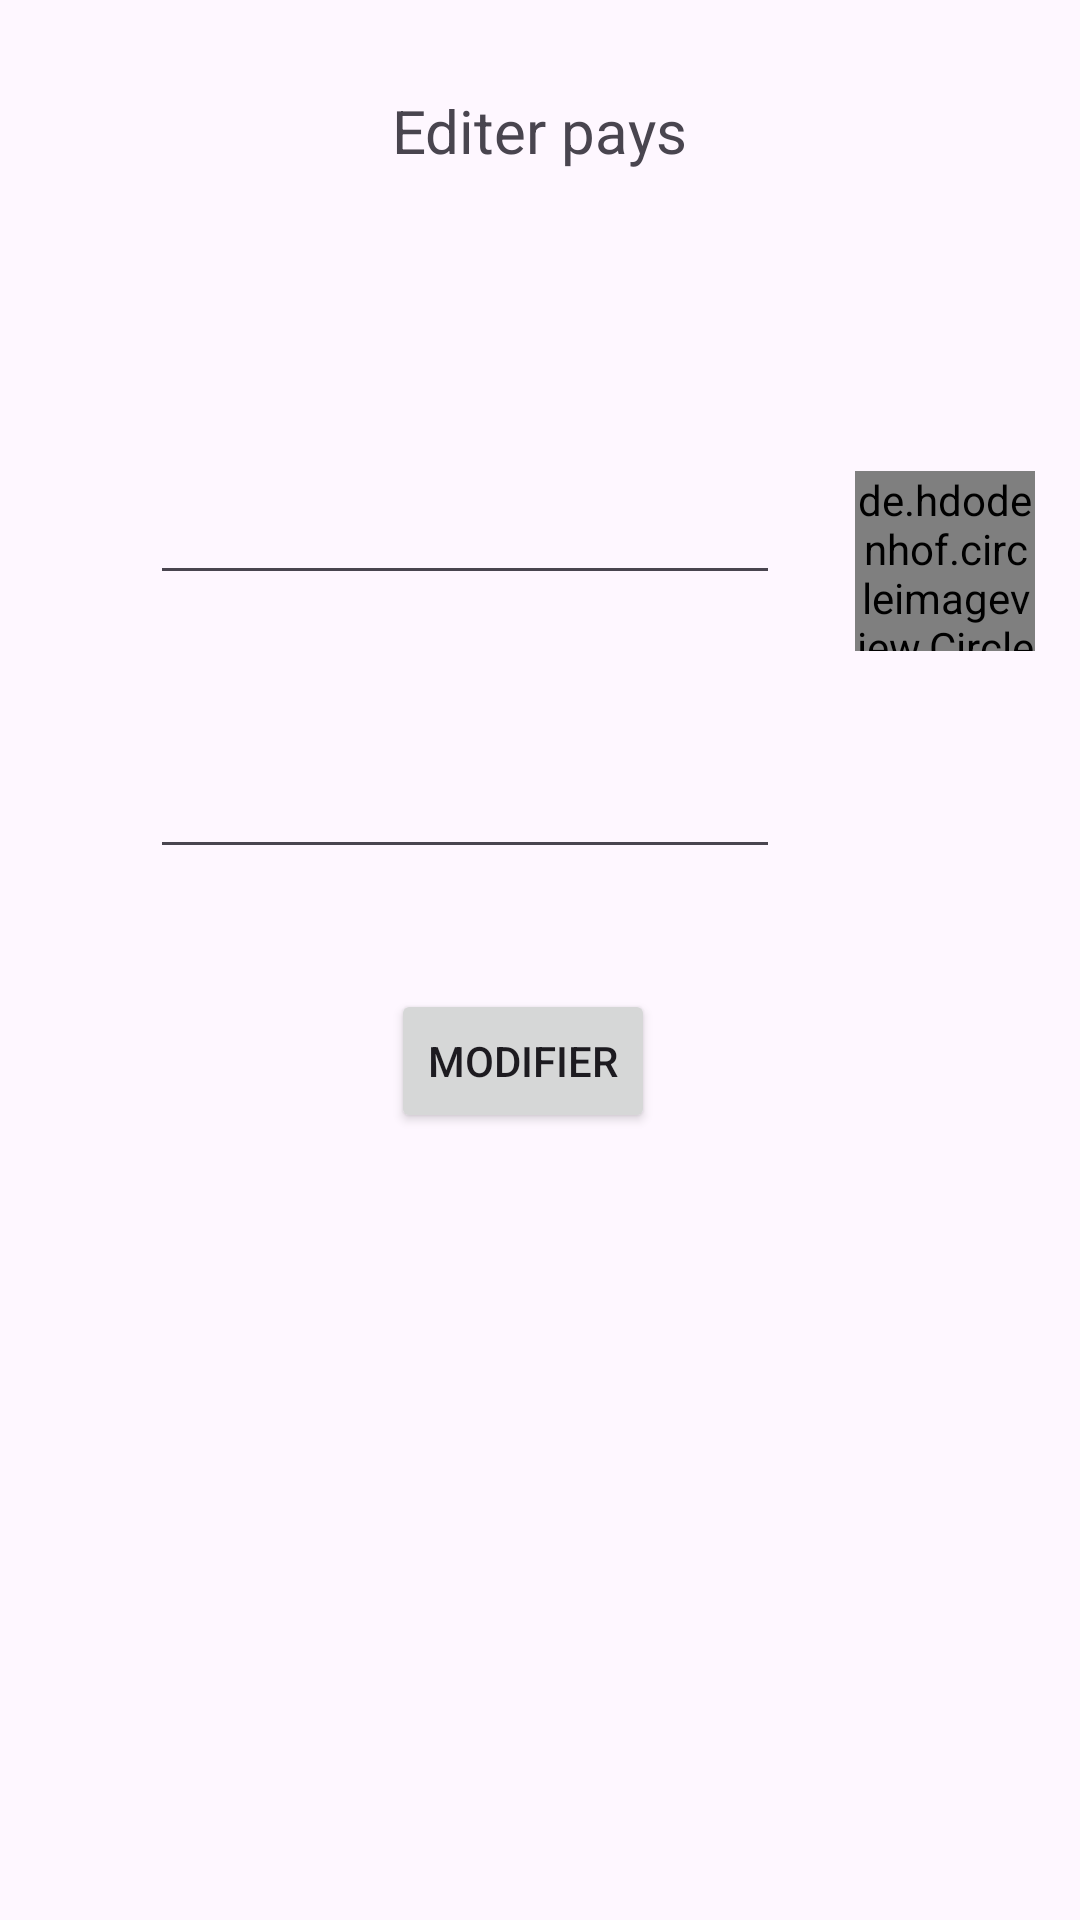

The Android layout XML behind this screen, and the referenced resources:
<!-- AndroidManifest.xml: application theme Theme.Exo_RV_BDD -->
<!-- res/layout/activity_edit_remote.xml -->
<?xml version="1.0" encoding="utf-8"?>
<androidx.constraintlayout.widget.ConstraintLayout
    xmlns:android="http://schemas.android.com/apk/res/android"
    xmlns:app="http://schemas.android.com/apk/res-auto"
    xmlns:tools="http://schemas.android.com/tools"
    android:id="@+id/main"
    android:layout_width="match_parent"
    android:layout_height="match_parent"
    tools:context=".CreateActivity"
    >

    
    <TextView
        android:id="@+id/edit_title"
        android:layout_width="wrap_content"
        android:layout_height="wrap_content"
        android:text="@string/edit_title"
        android:textSize="20sp"
        android:layout_marginTop="30dp"
        app:layout_constraintEnd_toEndOf="parent"
        app:layout_constraintStart_toStartOf="parent"
        app:layout_constraintTop_toTopOf="parent" />



    
    <EditText
        android:id="@+id/edit_input_url"
        android:layout_width="wrap_content"
        android:layout_height="wrap_content"
        android:ems="10"
        android:inputType="text"
        app:layout_constraintHorizontal_bias="0.502"
        app:layout_constraintStart_toStartOf="parent"
        android:layout_marginTop="100dp"
        android:layout_marginStart="50dp"
        app:layout_constraintTop_toBottomOf="@+id/edit_title" />

    
    <de.hdodenhof.circleimageview.CircleImageView
        android:id="@+id/edit_img_preview"
        android:layout_width="60dp"
        android:layout_height="60dp"
        app:layout_constraintTop_toTopOf="@+id/edit_input_url"
        app:layout_constraintStart_toEndOf="@+id/edit_input_url"
        app:layout_constraintEnd_toEndOf="parent"
        android:layout_marginStart="10dp"
        tools:srcCompat="@tools:sample/avatars" />

    
    <EditText
        android:id="@+id/edit_input_country_name"
        android:layout_width="wrap_content"
        android:layout_height="wrap_content"
        android:ems="10"
        android:inputType="text"
        app:layout_constraintHorizontal_bias="0.497"
        app:layout_constraintStart_toStartOf="parent"
        android:layout_marginTop="50dp"
        android:layout_marginStart="50dp"
        app:layout_constraintTop_toBottomOf="@+id/edit_input_url" />

    
    <Button
        android:id="@+id/edit_button_validate"
        android:layout_width="wrap_content"
        android:layout_height="wrap_content"
        android:text="@string/edit_btn_validate"
        app:layout_constraintEnd_toEndOf="parent"
        app:layout_constraintHorizontal_bias="0.479"
        app:layout_constraintStart_toStartOf="parent"
        android:layout_marginTop="40dp"
        app:layout_constraintTop_toBottomOf="@+id/edit_input_country_name"
        />



</androidx.constraintlayout.widget.ConstraintLayout>
<!-- resources referenced by this layout -->
<resources>
  <string name="edit_btn_validate">Modifier</string>
  <string name="edit_title">Editer pays</string>
  <style name="Theme.Exo_RV_BDD" parent="Base.Theme.Exo_RV_BDD" />
  <style name="Base.Theme.Exo_RV_BDD" parent="Theme.Material3.DayNight.NoActionBar">
          
          
      </style>
</resources>
